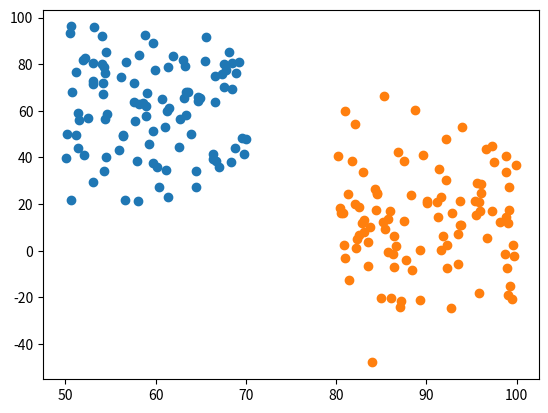

Write Python code to recreate this figure. (Note: this script raises an exception after producing the figure.)
#!/usr/bin/env python
# coding: utf-8

# In[ ]:


#
# Multiclass Perceptron
#
import numpy as np

def softmax_crossentropy_with_logits(logits, reference_answers):
    # Compute crossentropy from logits[batch,n_classes] and ids of correct answers                 
    logits_for_answers = logits[np.arange(len(logits)), reference_answers]    
    xentropy = - logits_for_answers + np.log(np.sum(np.exp(logits), axis=-1))    
    return xentropy

def grad_softmax_crossentropy_with_logits(logits, reference_answers):
    # Compute crossentropy gradient from logits[batch,n_classes] and ids of correct answers
    ones_for_answers = np.zeros_like(logits)
    ones_for_answers[np.arange(len(logits)), reference_answers] = 1    
    softmax = np.exp(logits) / np.exp(logits).sum(axis=-1,keepdims=True)    
    return (- ones_for_answers + softmax) / logits.shape[0]

# A building block. Each layer is capable of performing two things:
#  - Process input to get output:           output = layer.forward(input)
#  - Propagate gradients through itself:    grad_input = layer.backward(input, grad_output)
# Some layers also have learnable parameters which they update during layer.backward.
class Layer(object):
    def __init__(self):        
        pass
    
    def forward(self, input):
        # Takes input data of shape [batch, input_units], returns output data [batch, output_units]
        # A dummy layer just returns whatever it gets as input.
        return input
    
    def backward(self, input, grad_output):
        # Performs a backpropagation step through the layer, with respect to the given input.
        # To compute loss gradients w.r.t input, we need to apply chain rule (backprop):
        # d loss / d x  = (d loss / d layer) * (d layer / d x)
        # Luckily, we already receive d loss / d layer as input, so you only need to multiply it by d layer / d x.
        # If our layer has parameters (e.g. dense layer), we also need to update them here using d loss / d layer
        # The gradient of a dummy layer is precisely grad_output, but we'll write it more explicitly 
        num_units = input.shape[1]
        d_layer_d_input = np.eye(num_units)
        return np.dot(grad_output, d_layer_d_input) # chain rule


class ReLU(Layer):
    def __init__(self):
        # ReLU layer simply applies elementwise rectified linear unit to all inputs
        pass
    
    def forward(self, input):
        # Apply elementwise ReLU to [batch, input_units] matrix
        relu_forward = np.maximum(0, input)
        return relu_forward
    
    def backward(self, input, grad_output):
        # Compute gradient of loss w.r.t. ReLU input
        relu_grad = input > 0
        return grad_output * relu_grad

class Dense(Layer):
    def __init__(self, input_units, output_units, learning_rate = 0.1):
        # A dense layer is a layer which performs a learned affine transformation: f(x) = <W*x> + b
        self.learning_rate = learning_rate
        self.weights = np.random.normal(loc=0.0, scale = np.sqrt(2 / (input_units + output_units)), size = (input_units, output_units))
        self.biases = np.zeros(output_units)
    
    def forward(self, input):
        # Perform an affine transformation: f(x) = <W*x> + b        
        # input shape: [batch, input_units]
        # output shape: [batch, output units]        
        return np.dot(input, self.weights) + self.biases
    
    def backward(self, input, grad_output):
        # compute d f / d x = d f / d dense * d dense / d x where d dense/ d x = weights transposed
        grad_input = np.dot(grad_output, self.weights.T)
        
        # compute gradient w.r.t. weights and biases
        grad_weights = np.dot(input.T, grad_output)
        grad_biases = grad_output.mean(axis=0) * input.shape[0]
        assert grad_weights.shape == self.weights.shape and grad_biases.shape == self.biases.shape
        
        # Here we perform a stochastic gradient descent step. 
        self.weights = self.weights - self.learning_rate * grad_weights
        self.biases = self.biases - self.learning_rate * grad_biases
        
        return grad_input

    
class MCP(object):
    def __init__(self):
        self.layers = []
        
    def add_layer(self, layer):
        self.layers.append(layer)
    
    def forward(self, X):
        # Compute activations of all network layers by applying them sequentially.
        # Return a list of activations for each layer. 
        activations = []
        input = X
        
        # Looping through each layer
        for l in self.layers:
            activations.append(l.forward(input))
            # Updating input to last layer output
            input = activations[-1]
    
        assert len(activations) == len(self.layers)
        return activations
    
    
    def train_batch(self, X, y):
        # Train our network on a given batch of X and y.
        # We first need to run forward to get all layer activations.
        # Then we can run layer.backward going from last to first layer.
        # After we have called backward for all layers, all Dense layers have already made one gradient step.
        
        layer_activations = self.forward(X)
        layer_inputs = [X] + layer_activations  # layer_input[i] is an input for layer[i]
        logits = layer_activations[-1]
        
        # Compute the loss and the initial gradient    
        y_argmax =  y.argmax(axis=1)        
        loss = softmax_crossentropy_with_logits(logits, y_argmax)
        loss_grad = grad_softmax_crossentropy_with_logits(logits, y_argmax)
    
        # Propagate gradients through the network
        # Reverse propogation as this is backprop
        for layer_index in range(len(self.layers))[::-1]:
            layer = self.layers[layer_index]        
            loss_grad = layer.backward(layer_inputs[layer_index], loss_grad) # grad w.r.t. input, also weight updates
        
        return np.mean(loss)
    
    def train(self, X_train, y_train, n_epochs = 25, batch_size = 32):
        train_log = []        
        
        for epoch in range(n_epochs):        
            for i in range(0, X_train.shape[0], batch_size):
                # Get pair of (X, y) of the current minibatch/chunk
                x_batch = np.array([x.flatten() for x in X_train[i:i + batch_size]])
                y_batch = np.array([y for y in y_train[i:i + batch_size]])        
                self.train_batch(x_batch, y_batch)
    
            train_log.append(np.mean(self.predict(X_train) ==  y_train.argmax(axis=-1)))                
            print(f"Epoch: {epoch + 1}, Train accuracy: {train_log[-1]}")                        
        return train_log
    
    def predict(self, X):
        # Compute network predictions. Returning indices of largest Logit probability
        logits = self.forward(X)[-1]
        return logits.argmax(axis=-1)


# In[ ]:


get_ipython().run_line_magic('matplotlib', 'inline')
import matplotlib.pyplot as plt

#
# Generate some test data
#
def gen2d_cluster(center, distance, size = 100):
    cluster_x1 = np.random.uniform(center[0], center[0] + distance, size=(size,))
    cluster_x2 = np.random.normal(center[1], distance, size=(size,)) 
    cluster_data = np.array(list(zip(cluster_x1, cluster_x2)))
    return cluster_data


center1 = (50, 60)
center2 = (80, 20)
distance = 20
cluster1 = gen2d_cluster(center1, distance)
cluster1_y = np.zeros(len(cluster1))

cluster2 = gen2d_cluster(center2, distance)
cluster2_y = np.ones(len(cluster2))

plt.scatter(cluster1[:, 0], cluster1[:, 1])
plt.scatter(cluster2[:, 0], cluster2[:, 1])
plt.show()

x_dataset = np.concatenate((cluster1, cluster2))
y_dataset = np.concatenate((cluster1_y, cluster2_y))

dataset = np.array(list(zip(x_dataset, y_dataset))) 
np.random.shuffle(dataset)
dataset_size = dataset.shape[0]
training_size = int(0.8 * dataset_size)

training_data = dataset[0:training_size, :]
test_data = dataset[training_size:dataset_size, :]

X_train_org = np.array([d[0] for d in training_data])
y_train_org = np.array([d[1] for d in training_data])

X_test_org = np.array([d[0] for d in test_data])
y_test_org = np.array([d[1] for d in test_data])


# In[ ]:


def normalize(X):
    X_normalize = (X - np.min(X)) / (np.max(X) - np.min(X))
    return X_normalize   

def one_hot(a, num_classes):
    return np.squeeze(np.eye(num_classes)[a.reshape(-1)]) 

X_train = normalize(X_train_org)
X_test = normalize(X_test_org)
y_train = np.array([one_hot(np.array(y, dtype=int), 2) for y in y_train_org], dtype=int)
y_test = np.array([one_hot(np.array(y, dtype=int), 2) for y in y_test_org], dtype=int)

print('X_train.shape', X_train.shape)
print('y_train.shape', y_train.shape)
input_size = X_train.shape[1]
output_size = y_train.shape[1]

network = MCP()
network.add_layer(Dense(input_size, 10, learning_rate = 0.05))
network.add_layer(ReLU())
network.add_layer(Dense(10, 20, learning_rate = 0.05))
network.add_layer(ReLU())
network.add_layer(Dense(20, output_size))

train_log = network.train(X_train, y_train, n_epochs = 150, batch_size = 16)
plt.plot(train_log,label = 'train accuracy')
plt.legend(loc='best')
plt.grid()
plt.show()


test_corrects = len(list(filter(lambda x: x == True, network.predict(X_test) ==  y_test.argmax(axis=-1))))
test_all = len(X_test)
test_accuracy = test_corrects/test_all #np.mean(test_errors)
print(f"Test accuracy = {test_corrects}/{test_all} = {test_accuracy}") 

